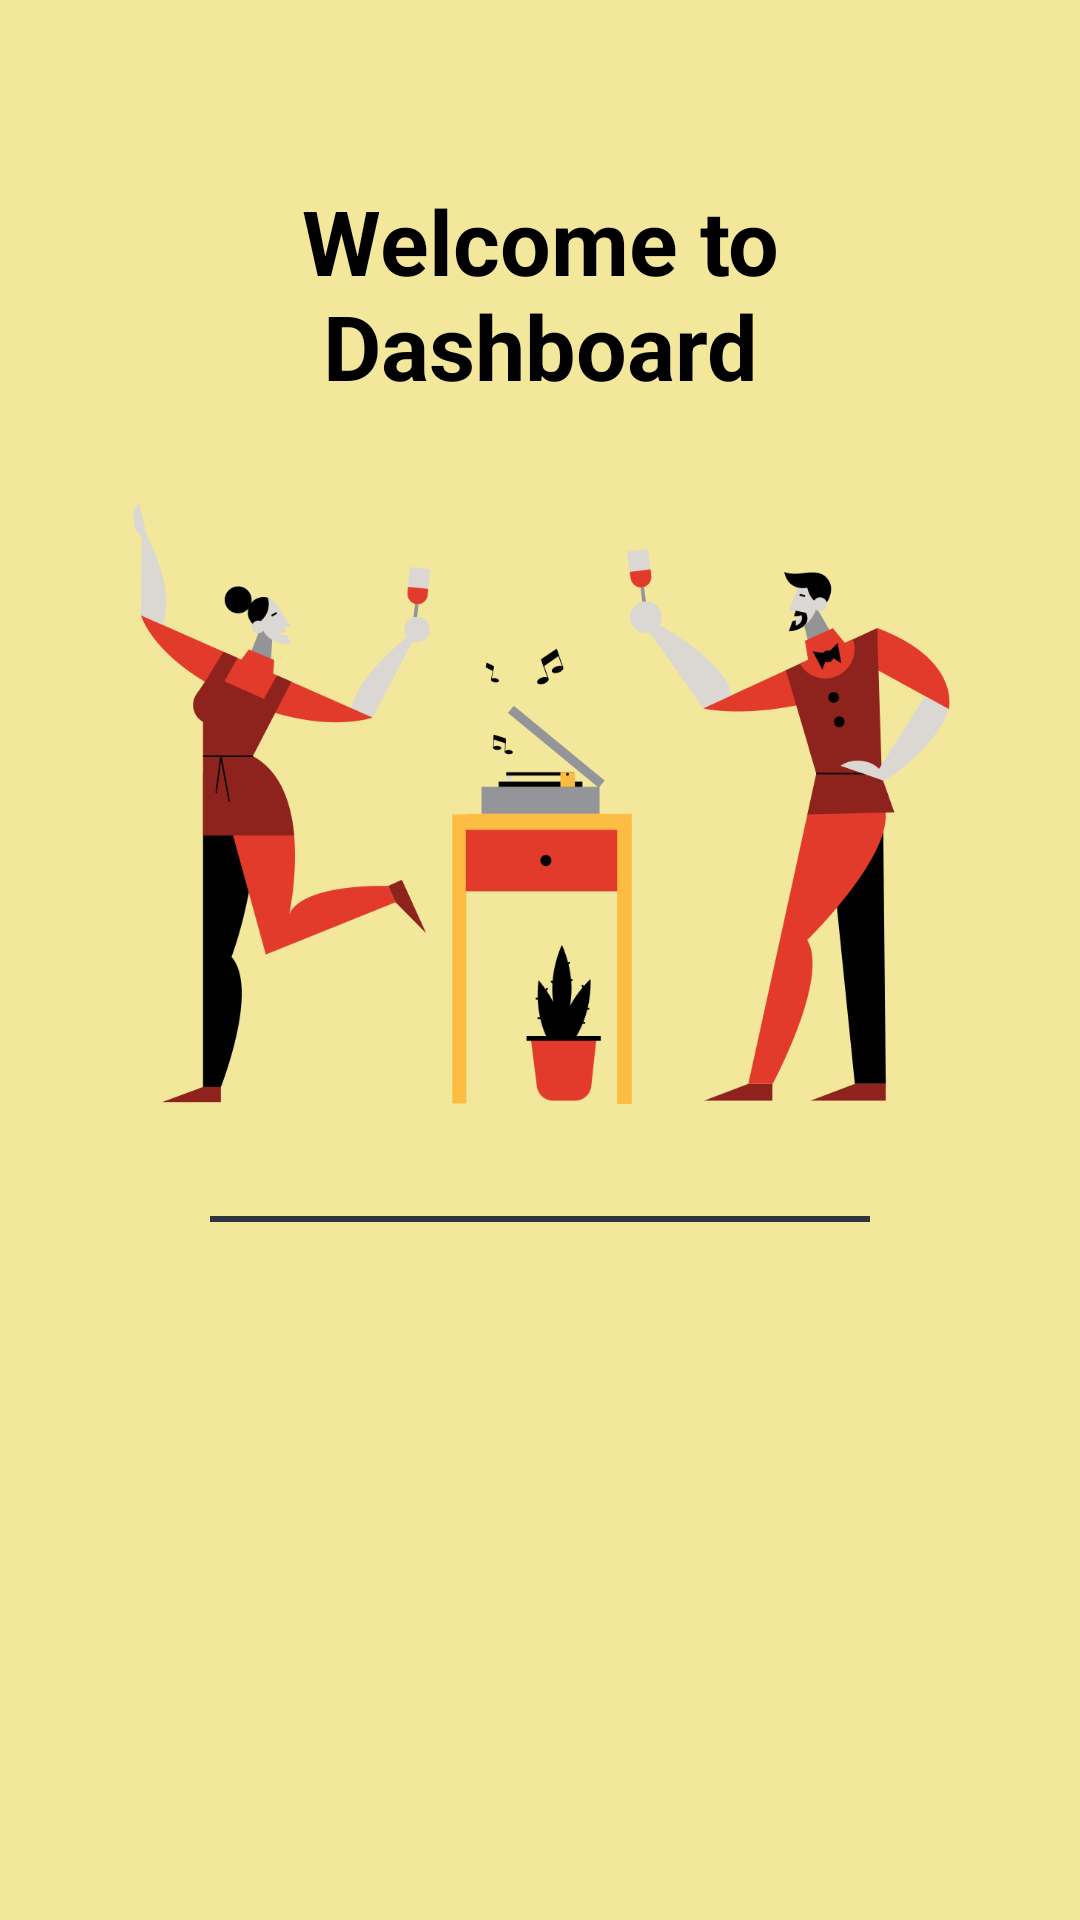

Reconstruct the res/layout file that produces this screen, plus the resources it refers to.
<!-- AndroidManifest.xml: application theme Theme.OTPVerifcation -->
<!-- res/layout/activity_dashboard.xml -->
<?xml version="1.0" encoding="utf-8"?>
<androidx.constraintlayout.widget.ConstraintLayout xmlns:android="http://schemas.android.com/apk/res/android"
    xmlns:app="http://schemas.android.com/apk/res-auto"
    xmlns:tools="http://schemas.android.com/tools"
    android:layout_width="match_parent"
    android:layout_height="match_parent"
    android:background="@color/background"
    tools:context=".Dashboard">

    <TextView
        android:id="@+id/welcome_txt"
        android:layout_width="match_parent"
        android:layout_height="wrap_content"
        android:text="@string/welcome_to_dashboard"
        app:layout_constraintStart_toStartOf="parent"
        app:layout_constraintEnd_toEndOf="parent"
        app:layout_constraintTop_toTopOf="parent"
       android:layout_marginTop="60dp"
        android:layout_marginStart="40dp"
        android:layout_marginEnd="40dp"
        android:gravity="center"
        android:textSize="30sp"
        android:textColor="@color/black"
        android:textStyle="bold"
        />

    <ImageView
        android:id="@+id/image"
        android:layout_width="300dp"
        android:layout_height="270dp"
        android:layout_marginStart="40dp"
        android:layout_marginEnd="40dp"
        android:src="@drawable/welcome"
        app:layout_constraintStart_toStartOf="parent"
        app:layout_constraintEnd_toEndOf="parent"
        app:layout_constraintTop_toBottomOf="@id/welcome_txt"/>

    <View
        android:id="@+id/divider"
        android:layout_width="match_parent"
        android:layout_height="2dp"
        android:layout_marginStart="70dp"
        android:layout_marginEnd="70dp"
        app:layout_constraintStart_toStartOf="parent"
        app:layout_constraintEnd_toEndOf="parent"
        app:layout_constraintTop_toBottomOf="@id/image"
        android:background="@color/divider" />

</androidx.constraintlayout.widget.ConstraintLayout>
<!-- resources referenced by this layout -->
<resources>
  <color name="background">#F3E79C</color>
  <color name="black">#FF000000</color>
  <color name="divider">#2E343F</color>
  <!-- drawable welcome: png bitmap (drawable-v24, 70644 bytes) -->
  <string name="welcome_to_dashboard">Welcome to Dashboard</string>
  <style name="Theme.OTPVerifcation" parent="Theme.MaterialComponents.Light.NoActionBar">
          
          <item name="colorPrimary">@color/button</item>
          <item name="colorPrimaryVariant">#F4AD4D</item>
          <item name="colorOnPrimary">@color/white</item>
          
          <item name="colorSecondary">@color/teal_200</item>
          <item name="colorSecondaryVariant">@color/teal_700</item>
          <item name="colorOnSecondary">@color/black</item>
          
          <item name="android:statusBarColor" tools:targetApi="l">?attr/colorPrimaryVariant</item>
          
      </style>
  <color name="button">#F29C26</color>
  <color name="white">#FFFFFFFF</color>
  <color name="teal_200">#FF03DAC5</color>
  <color name="teal_700">#FF018786</color>
</resources>
